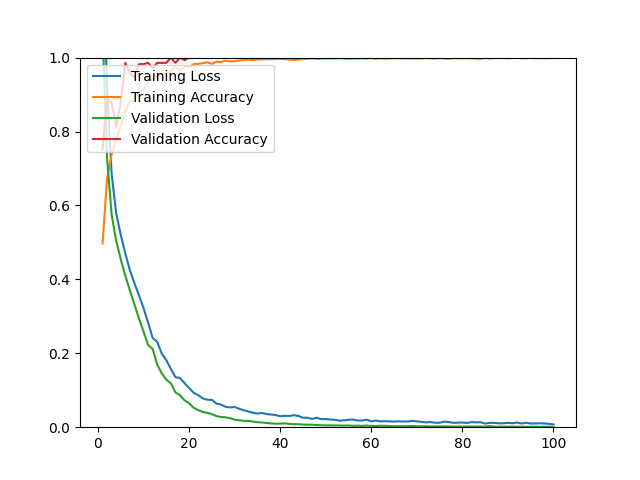

Source data for this figure (header and first rows):
epoch, loss, acc, val_loss, val_acc
1, 1.33, 0.4974, 1.069, 0.7518
2, 0.9097, 0.6735, 0.7269, 0.8865
3, 0.6850, 0.7381, 0.5751, 0.8794
4, 0.5784, 0.7783, 0.5039, 0.8121
5, 0.5200, 0.8157, 0.4542, 0.8794
6, 0.4697, 0.8551, 0.4099, 0.9858
7, 0.4248, 0.8838, 0.3703, 0.9574
8, 0.3899, 0.8838, 0.3322, 0.9468
9, 0.3568, 0.9098, 0.2943, 0.9823
10, 0.3222, 0.9126, 0.2587, 0.9823
11, 0.2829, 0.9350, 0.2223, 0.9858
12, 0.2416, 0.9413, 0.2121, 0.9716
13, 0.2312, 0.9504, 0.1696, 0.9858
14, 0.1991, 0.9543, 0.1458, 0.9858
15, 0.1815, 0.9563, 0.1287, 0.9858
16, 0.1576, 0.9638, 0.1188, 1
17, 0.1354, 0.9744, 0.0943, 0.9858
18, 0.1330, 0.9642, 0.0865, 1
19, 0.1195, 0.9748, 0.0726, 0.9929
20, 0.1059, 0.9740, 0.0647, 1
21, 0.0932, 0.9823, 0.0525, 1
22, 0.0866, 0.9827, 0.0465, 1
23, 0.0780, 0.9850, 0.0409, 1
24, 0.0743, 0.9874, 0.0391, 1
25, 0.0740, 0.9831, 0.0352, 1
26, 0.0640, 0.9890, 0.0300, 1
27, 0.0612, 0.9878, 0.0277, 1
28, 0.0552, 0.9917, 0.0267, 1
29, 0.0535, 0.9898, 0.0244, 1
30, 0.0547, 0.9902, 0.0203, 1
31, 0.0499, 0.9921, 0.0188, 1
32, 0.0458, 0.9937, 0.0171, 1
33, 0.0426, 0.9945, 0.0173, 1
34, 0.0392, 0.9933, 0.0153, 1
35, 0.0368, 0.9945, 0.0136, 1
36, 0.0385, 0.9949, 0.0127, 1
37, 0.0356, 0.9957, 0.0116, 1
38, 0.0342, 0.9957, 0.0102, 1
39, 0.0330, 0.9961, 0.0094, 1
40, 0.0296, 0.9965, 0.0097, 1
41, 0.0307, 0.9957, 0.0104, 1
42, 0.0304, 0.9945, 0.0088, 1
43, 0.0325, 0.9937, 0.0081, 1
44, 0.0305, 0.9945, 0.0080, 1
45, 0.0256, 0.9968, 0.0071, 1
46, 0.0255, 0.9961, 0.0066, 1
47, 0.0224, 0.9984, 0.0068, 1
48, 0.0257, 0.9961, 0.0059, 1
49, 0.0218, 0.9972, 0.0053, 1
50, 0.0221, 0.9980, 0.0050, 1
51, 0.0206, 0.9976, 0.0049, 1
52, 0.0202, 0.9976, 0.0047, 1
53, 0.0177, 0.9988, 0.0048, 1
54, 0.0186, 0.9976, 0.0043, 1
55, 0.0200, 0.9965, 0.0047, 1
56, 0.0207, 0.9976, 0.0038, 1
57, 0.0182, 0.9972, 0.0042, 1
58, 0.0182, 0.9984, 0.0037, 1
59, 0.0204, 0.9972, 0.0044, 1
60, 0.0158, 0.9992, 0.0034, 1
... 40 more rows
